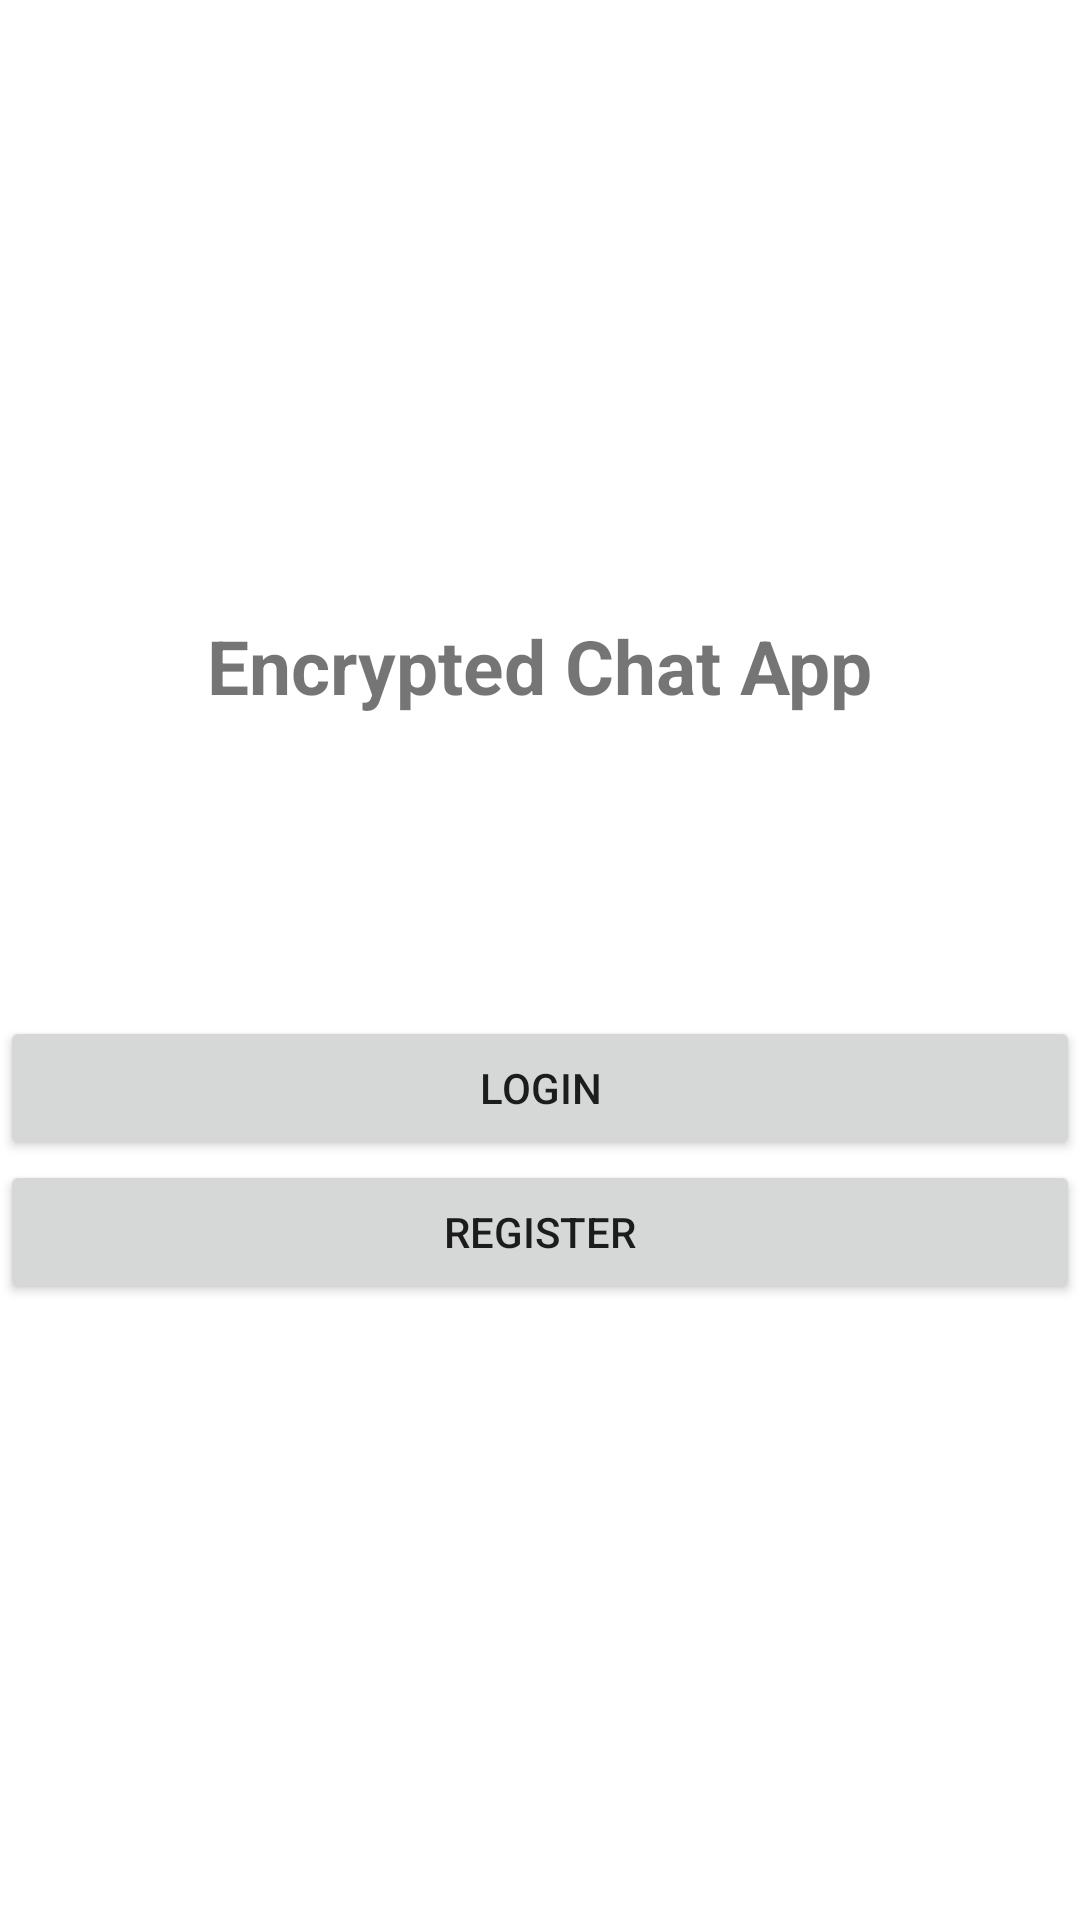

Android layout source for this screen:
<!-- AndroidManifest.xml: application theme Theme.EncryptedChatApplication -->
<!-- res/layout/activity_start.xml -->
<?xml version="1.0" encoding="utf-8"?>
<LinearLayout xmlns:android="http://schemas.android.com/apk/res/android"
    xmlns:app="http://schemas.android.com/apk/res-auto"
    xmlns:tools="http://schemas.android.com/tools"
    android:layout_width="match_parent"
    android:layout_height="match_parent"
    android:orientation="vertical"
    android:layout_marginStart="10dp"
    android:layout_marginEnd="10dp"
    android:gravity="center"
    tools:context=".StartActivity">

    <TextView
        android:layout_width="wrap_content"
        android:layout_height="wrap_content"
        android:text="Encrypted Chat App"
        android:textSize="25sp"
        android:textStyle="bold"/>

    <Button
        android:layout_width="match_parent"
        android:layout_height="wrap_content"
        android:id="@+id/login"
        android:layout_marginTop="100dp"
        android:text="Login"/>

    <Button
        android:layout_width="match_parent"
        android:layout_height="wrap_content"
        android:id="@+id/register"
        android:text="Register"/>


</LinearLayout>
<!-- resources referenced by this layout -->
<resources>
  <style name="Theme.EncryptedChatApplication" parent="Theme.MaterialComponents.DayNight.NoActionBar">
          
          <item name="colorPrimary">@color/purple_500</item>
          <item name="colorPrimaryVariant">@color/purple_700</item>
          <item name="colorOnPrimary">@color/white</item>
          
          <item name="colorSecondary">@color/teal_200</item>
          <item name="colorSecondaryVariant">@color/teal_700</item>
          <item name="colorOnSecondary">@color/black</item>
          
          <item name="android:statusBarColor" tools:targetApi="l">?attr/colorPrimaryVariant</item>
          
      </style>
  <!-- not gathered from this repository: default colours our renderer supplied (Android Studio template values) -->
  <color name="purple_500">#FF6200EE</color>
  <color name="purple_700">#FF3700B3</color>
  <color name="teal_200">#FF03DAC5</color>
  <color name="teal_700">#FF018786</color>
  <color name="black">#FF000000</color>
  <color name="white">#FFFFFFFF</color>
</resources>
